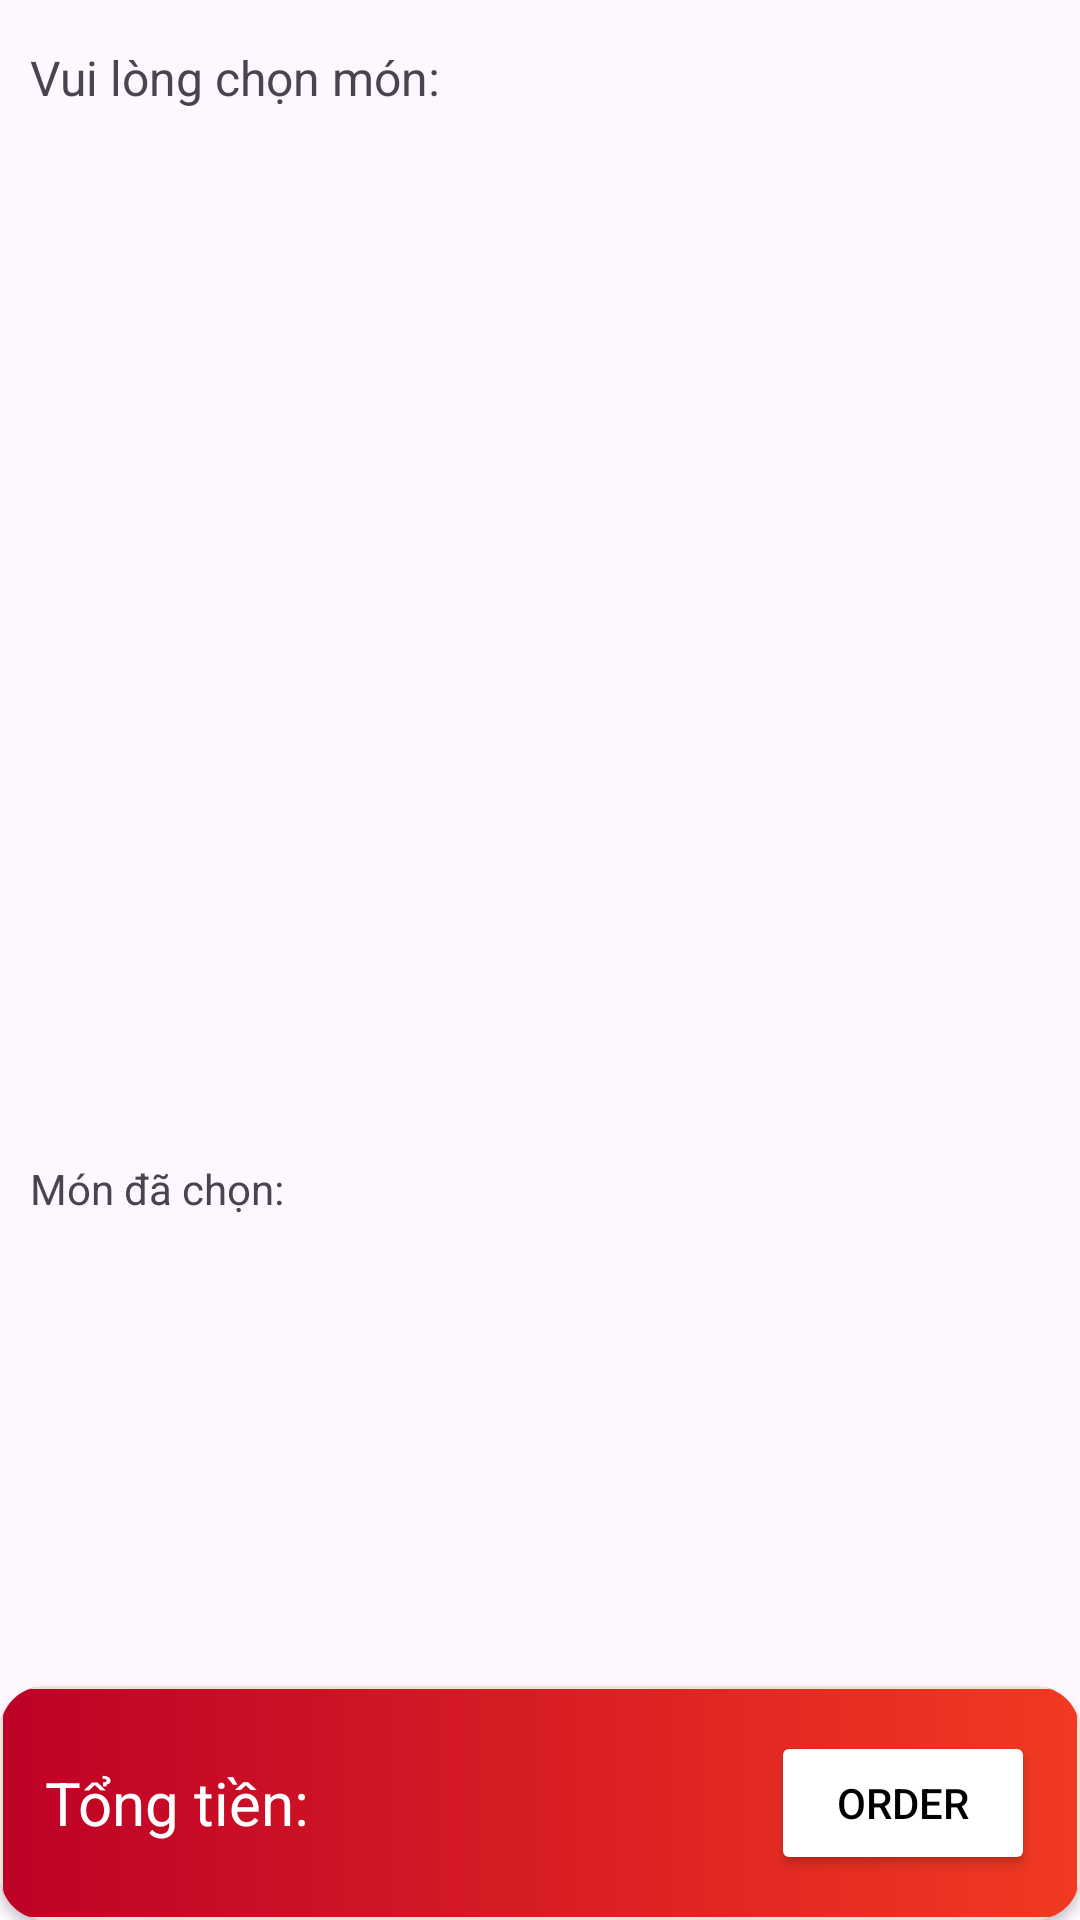

The Android layout XML behind this screen, and the referenced resources:
<!-- AndroidManifest.xml: application theme Theme.FastFoodAndroidJava -->
<!-- res/layout/activity_dinner_table_detail_acvitity.xml -->
<?xml version="1.0" encoding="utf-8"?>
<RelativeLayout xmlns:android="http://schemas.android.com/apk/res/android"
    xmlns:app="http://schemas.android.com/apk/res-auto"
    xmlns:tools="http://schemas.android.com/tools"
    android:layout_width="match_parent"
    android:layout_height="match_parent"
    tools:context=".DinnerTableDetailAcvitity">

    <androidx.constraintlayout.widget.ConstraintLayout
        android:layout_above="@+id/layout_bottom"
        android:layout_width="match_parent"
        android:layout_height="match_parent">
        <LinearLayout
            app:layout_constraintStart_toStartOf="parent"
            app:layout_constraintEnd_toEndOf="parent"
            app:layout_constraintTop_toTopOf="parent"
            app:layout_constraintHeight_percent=".67"
            android:id="@+id/layout_top"
            android:padding="10dp"
            android:layout_width="match_parent"
            android:layout_height="0dp"
            android:orientation="vertical"
            >
            <TextView
                android:layout_marginTop="5dp"
                android:layout_width="wrap_content"
                android:layout_height="wrap_content"
                android:text="Vui lòng chọn món:"
                android:textSize="16sp"
                android:gravity="center_horizontal"
                />

            <androidx.recyclerview.widget.RecyclerView
                android:id="@+id/rcv_menu"
                android:layout_width="match_parent"
                android:layout_weight="1"
                android:layout_height="0dp"/>
        </LinearLayout>

        <LinearLayout
            app:layout_constraintStart_toStartOf="parent"
            app:layout_constraintEnd_toEndOf="parent"
            app:layout_constraintBottom_toBottomOf="parent"
            app:layout_constraintHeight_percent=".33"

            android:padding="10dp"
            android:layout_width="match_parent"
            android:layout_height="0dp"
            android:layout_below="@+id/layout_top"
            android:orientation="vertical">

            <TextView
                android:layout_width="wrap_content"
                android:layout_height="wrap_content"
                android:text="Món đã chọn:"
                android:textSize="14sp"
                tools:ignore="TextSizeCheck" />
            <androidx.recyclerview.widget.RecyclerView
                android:id="@+id/rcv_ordering"
                android:layout_width="match_parent"
                android:layout_weight="1"
                android:layout_height="0dp"

                />
        </LinearLayout>
    </androidx.constraintlayout.widget.ConstraintLayout>



    <androidx.cardview.widget.CardView
        android:id="@+id/layout_bottom"
        app:cardCornerRadius="15dp"
        android:layout_alignParentBottom="true"
        android:layout_width="match_parent"
        android:layout_height="wrap_content">
        <RelativeLayout
            android:padding="15dp"
            android:background="@drawable/custom_background_item_food"
            android:layout_width="match_parent"
            android:layout_height="match_parent">
            <TextView
                android:id="@+id/tv_total"
                android:layout_width="wrap_content"
                android:layout_height="wrap_content"
                android:layout_centerVertical="true"
                android:textSize="20sp"
                android:textColor="@color/white"
                android:text="Tổng tiền: "/>
            <Button
                android:id="@+id/btn_order"
                android:layout_width="wrap_content"
                android:layout_height="wrap_content"
                android:backgroundTint="@color/white"
                android:textColor="@color/black"
                android:layout_alignParentEnd="true"
                android:layout_centerVertical="true"
                android:text="Order"/>
        </RelativeLayout>
    </androidx.cardview.widget.CardView>


</RelativeLayout>
<!-- resources referenced by this layout -->
<resources>
  <color name="black">#FF000000</color>
  <color name="white">#FFFFFFFF</color>
  <!-- drawable custom_background_item_food (drawable) -->
  <?xml version="1.0" encoding="utf-8"?>
  
  <shape xmlns:android="http://schemas.android.com/apk/res/android">
      <corners android:radius="10dp"/>
      <stroke android:width="1dp"
          android:color="#EBE3D5"/>
      <gradient android:startColor="#BE0127" android:endColor="#F13A21"/>
  </shape>
  <style name="Theme.FastFoodAndroidJava" parent="Base.Theme.FastFoodAndroidJava" />
  <style name="Base.Theme.FastFoodAndroidJava" parent="Theme.Material3.Light">
          
          
      </style>
</resources>
